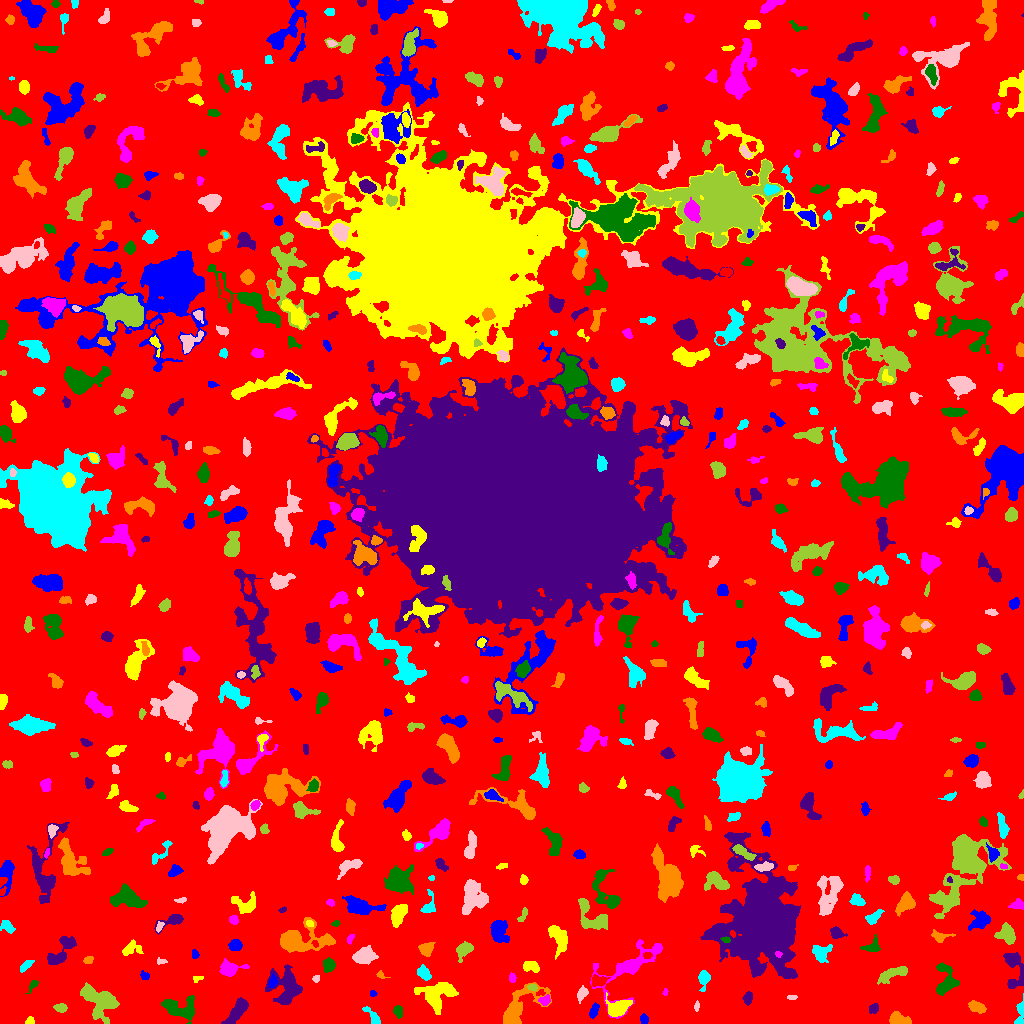

Values plotted in this chart, from the file beside it:
ID, X, Y, A, B, theta, total_flux, mu_max, mu_median, mu_mean, R_fwhm, R_e, R10, R90, x_start, x_end, y_start, y_end, area, greylevel
0, 516.3, 502.9, 305.1, 301.9, -1.175, 1629951, 15.0, 2.0, 2.112, 27.49, 231.7, 89.46, 374.3, 0, 1023, 0, 1023, 771655, 2.112
1, 644, 4.411, 2.5, 1.911, -1.37, 209.0, 5.0, 3.0, 2.679, 3.785, 2.764, 1.128, 4.222, 640, 648, 0, 10, 78, 7.679
2, 29.86, 2.046, 2.201, 1.764, 0.2664, 219.0, 7.0, 3.0, 3.532, 3.038, 2.326, 0.9772, 3.785, 25, 34, 0, 7, 62, 8.532
3, 630.2, 56.56, 21.98, 9.554, 0.7103, 3382, 9.0, 3.0, 3.648, 9.219, 9.491, 3.656, 15.25, 590, 662, 5, 84, 927, 7.648
4, 398.2, 11.85, 2.715, 2.116, -1.34, 330.0, 7.0, 3.0, 3.143, 3.868, 3.038, 1.262, 4.787, 393, 402, 5, 18, 105, 8.143
5, 873.9, 14.98, 2.603, 2.069, 0.7717, 200.0, 5.0, 2.0, 2.198, 3.192, 2.932, 1.128, 4.687, 869, 878, 10, 20, 91, 7.198
6, 898.7, 3.462, 5.01, 2.58, -0.2356, 1352, 14.0, 6.0, 6.377, 5.614, 4.26, 1.693, 6.676, 889, 911, 0, 12, 212, 11.38
7, 373.3, 6.121, 5.418, 2.113, -0.8922, 454.0, 7.0, 3.0, 3.047, 4.514, 3.656, 1.382, 5.67, 362, 380, 0, 17, 149, 8.047
8, 696.5, 17.03, 2.569, 1.161, 1.489, 104.0, 5.0, 2.0, 2.08, 2.326, 2.111, 0.7979, 3.432, 694, 699, 12, 23, 50, 7.08
9, 60.62, 15.51, 3.113, 2.017, -0.09365, 274.0, 5.0, 3.0, 2.585, 4.184, 3.241, 1.262, 4.951, 53, 67, 11, 20, 106, 8.585
10, 327.7, 12.11, 8.266, 3.338, 1.216, 456.0, 5.0, 2.0, 1.861, 4.787, 4.687, 1.784, 7.674, 320, 336, 0, 28, 245, 7.861
11, 593.8, 12.7, 3.606, 1.878, 1.208, 306.0, 5.0, 2.5, 2.638, 4.297, 3.29, 1.382, 5.171, 589, 599, 5, 21, 116, 7.638
12, 618.8, 15.71, 6.68, 4.071, 0.3897, 800.0, 6.0, 2.0, 2.446, 6.91, 5.557, 2.111, 8.575, 605, 632, 7, 31, 327, 9.446
13, 544.8, 23, 2.733, 2.152, 0.318, 323.0, 7.0, 3.0, 3.23, 3.656, 3.038, 1.128, 4.82, 538, 550, 18, 29, 100, 10.23
14, 179.9, 15.07, 9.676, 5.126, -0.2571, 1264, 7.0, 2.0, 2.639, 6.308, 6.333, 2.459, 10.42, 161, 194, 0, 28, 479, 7.639
15, 238.1, 13.53, 7.851, 2.865, 0.9409, 1770, 14.0, 5.0, 5.252, 5.262, 5.528, 2.034, 9.009, 221, 248, 0, 26, 337, 9.252
16, 977, 16.25, 4.343, 2.331, -0.3893, 466.0, 6.0, 3.0, 2.694, 5.323, 3.989, 1.493, 6.257, 968, 986, 10, 23, 173, 7.694
17, 1020, 11.05, 6.95, 1.99, 1.436, 367.0, 6.0, 2.0, 2.353, 4.068, 3.656, 1.382, 5.944, 1014, 1023, 0, 30, 156, 7.353
18, 791.9, 26.13, 2.312, 1.134, -0.02231, 164.0, 8.0, 3.0, 3.417, 2.646, 2.034, 0.7979, 3.29, 787, 797, 24, 28, 48, 8.417
19, 100.2, 21.89, 9.826, 6.804, -0.6415, 3181, 10.0, 4.0, 4.382, 9.837, 8.5, 3.338, 13.33, 80, 119, 0, 41, 726, 8.382
20, 817.9, 30.28, 4.686, 1.3, -1.508, 181.0, 5.0, 2.0, 2.623, 3.038, 2.706, 0.9772, 4.222, 815, 821, 24, 39, 69, 8.623
21, 373.1, 30.13, 1.531, 1.286, 0.02262, 61.0, 4.0, 1.0, 1.419, 2.257, 1.693, 0.5642, 2.877, 370, 377, 27, 33, 43, 7.419
22, 437.4, 30.36, 9.387, 6.469, 0.1337, 3205, 15.0, 4.0, 4.984, 5.997, 7.653, 2.764, 12.44, 414, 458, 9, 41, 643, 8.984
23, 665, 31.22, 1.915, 1.252, 1.396, 109.0, 6.0, 3.0, 3.028, 2.646, 1.954, 0.5642, 3.038, 662, 668, 28, 35, 36, 7.028
24, 33.34, 38.73, 3.623, 1.654, 0.9168, 146.0, 4.0, 1.0, 1.78, 3.385, 2.585, 0.9772, 4.549, 25, 38, 30, 43, 82, 6.78
25, 747.8, 25.83, 3.048, 2.032, 1.325, 356.0, 7.0, 3.0, 3.266, 3.827, 3.141, 1.262, 4.983, 742, 752, 18, 32, 109, 8.266
26, 516.4, 14.2, 13.64, 5.86, 0.8014, 3621, 18.0, 4.0, 5.317, 6.84, 6.979, 2.706, 12.48, 503, 551, 0, 41, 681, 9.317
27, 703.7, 45.19, 4.016, 2.577, 1.492, 537.0, 11.0, 2.0, 3.122, 3.141, 3.478, 1.262, 6.024, 698, 710, 32, 53, 172, 8.122
28, 582.2, 29.9, 3.363, 2.143, 1.121, 362.0, 7.0, 2.0, 2.896, 3.7, 3.241, 1.262, 5.323, 577, 588, 20, 38, 125, 7.896
29, 532.6, 36.15, 2.269, 1.652, -0.1183, 136.0, 4.0, 2.0, 2.194, 3.785, 2.459, 0.9772, 3.742, 527, 537, 32, 39, 62, 10.19
30, 598.2, 42.49, 3.875, 2.231, 0.005887, 373.0, 5.0, 2.0, 2.422, 4.853, 3.613, 1.493, 5.528, 592, 610, 37, 49, 154, 10.42
31, 272.7, 41.88, 2.994, 1.738, 1.375, 232.0, 6.0, 2.0, 2.495, 3.613, 2.764, 0.9772, 4.514, 268, 277, 36, 50, 93, 10.49
32, 197.7, 45.22, 3.027, 1.587, 0.2439, 106.0, 5.0, 2.0, 1.893, 1.954, 2.326, 0.7979, 3.7, 193, 203, 41, 47, 56, 6.893
33, 512.1, 45.72, 2.285, 1.76, -1.36, 127.0, 4.0, 2.0, 1.954, 3.523, 2.523, 0.9772, 4.029, 509, 516, 41, 51, 65, 6.954
34, 945.7, 41.24, 8.543, 4.932, 1.52, 1022, 7.0, 2.0, 2.607, 5.47, 5.754, 2.111, 9.441, 936, 959, 28, 61, 392, 7.607
35, 287.3, 37.14, 8.202, 6.856, -1.388, 2459, 12.0, 3.0, 3.559, 6.699, 6.933, 2.585, 12.21, 265, 302, 19, 59, 691, 8.559
36, 380.8, 48.58, 2.658, 1.57, -0.483, 99.0, 4.0, 2.0, 1.768, 3.038, 2.257, 0.7979, 3.742, 376, 390, 45, 53, 56, 6.768
37, 423.5, 50.59, 3.891, 2.57, -0.8967, 432.0, 5.0, 3.0, 2.717, 5.171, 3.989, 1.596, 6.155, 417, 431, 43, 59, 159, 8.717
38, 316.1, 44.58, 1.719, 1.572, 0.7237, 123.0, 5.0, 2.0, 2.46, 2.764, 2.111, 0.7979, 3.241, 312, 319, 41, 48, 50, 8.46
39, 893.2, 49.98, 8.436, 2.577, 0.3574, 708.0, 6.0, 2.0, 2.425, 6.482, 5.352, 2.034, 8.195, 877, 907, 39, 57, 292, 7.425
40, 668.8, 47.57, 1.99, 1.668, 0.7019, 140.0, 5.0, 2.0, 2.373, 2.932, 2.326, 0.7979, 3.613, 665, 674, 44, 51, 59, 7.373
41, 144.2, 47.87, 2.491, 1.85, -0.7422, 149.0, 4.0, 2.0, 2.099, 3.949, 2.585, 0.9772, 4.146, 140, 149, 44, 53, 71, 7.099
42, 530.7, 57.1, 4.052, 2.428, -0.1638, 406.0, 6.0, 2.0, 2.522, 4.652, 3.785, 1.493, 6.103, 523, 539, 51, 62, 161, 7.522
43, 229.1, 54.78, 5.234, 3.326, 0.06403, 1033, 9.0, 3.0, 3.84, 5.528, 4.618, 1.871, 7.611, 219, 249, 47, 65, 269, 8.84
44, 328.8, 58.5, 3.009, 2.641, 1.385, 698.0, 11.0, 4.0, 4.562, 4.297, 3.568, 1.382, 5.698, 323, 335, 51, 66, 153, 9.562
45, 1015, 56.61, 10.85, 4.944, -1.4, 819.0, 5.0, 2.0, 2.037, 6.05, 6.024, 2.326, 9.966, 1003, 1023, 35, 71, 402, 7.037
46, 88.17, 63.4, 2.179, 1.509, 0.3884, 133.0, 5.0, 2.0, 1.873, 2.821, 2.326, 0.7979, 3.613, 83, 93, 60, 67, 71, 8.873
47, 26.49, 58.56, 3.725, 1.495, 0.7064, 175.0, 4.0, 2.0, 1.606, 4.184, 2.932, 1.128, 4.652, 20, 34, 51, 63, 109, 7.606
48, 161.3, 61.92, 2.69, 1.37, -0.136, 103.0, 4.0, 2.0, 1.873, 3.385, 2.257, 0.7979, 3.432, 157, 167, 59, 66, 55, 6.873
49, 464.1, 73.66, 4.867, 3.078, 0.817, 584.0, 6.0, 3.0, 2.755, 5.944, 4.406, 1.693, 6.887, 456, 473, 61, 82, 212, 7.755
50, 647.2, 68.3, 2.035, 1.285, -0.04513, 47.0, 2.0, 1.0, 0.7966, 3.338, 1.871, 0.7979, 3.09, 643, 652, 65, 71, 59, 10.8
51, 194.7, 68.86, 2.22, 1.773, -1.251, 148.0, 4.0, 2.0, 2.387, 3.868, 2.523, 0.9772, 3.827, 192, 199, 65, 74, 62, 7.387
52, 559, 85.35, 7.442, 3.858, -1.156, 950.0, 7.0, 3.0, 2.603, 5.262, 5.944, 2.326, 9.184, 548, 567, 64, 98, 365, 7.603
53, 778.5, 69.21, 1.598, 1.386, -0.2535, 136.0, 8.0, 3.0, 3.317, 2.459, 1.784, 0.5642, 2.985, 775, 782, 66, 72, 41, 30.32
54, 871.4, 76.65, 3.961, 2.728, 0.7729, 165.0, 3.0, 1.0, 1.006, 3.827, 3.432, 1.262, 5.47, 860, 880, 72, 89, 164, 7.006
55, 61.65, 73.37, 10.62, 3.884, 0.9147, 798.0, 7.0, 2.0, 2.073, 3.338, 6.024, 2.111, 9.723, 47, 76, 59, 87, 385, 7.073
56, 426, 74.9, 3.331, 2.781, 0.4463, 741.0, 10.0, 4.0, 4.283, 4.82, 3.785, 1.493, 6.077, 418, 435, 67, 81, 173, 9.283
57, 821.1, 69.97, 4.188, 3.75, 0.8055, 702.0, 8.0, 2.0, 2.797, 5.232, 4.442, 1.693, 7.291, 812, 832, 61, 79, 251, 7.797
58, 363.9, 67.35, 5.004, 3.243, 0.1174, 1491, 12.0, 4.0, 4.645, 5.89, 4.951, 2.034, 8.253, 352, 378, 59, 78, 321, 9.645
59, 1007, 89.23, 4.676, 3.76, -1.054, 1075, 9.0, 3.0, 3.799, 5.726, 4.853, 1.871, 7.919, 994, 1015, 79, 101, 283, 8.799
... 632 more rows
